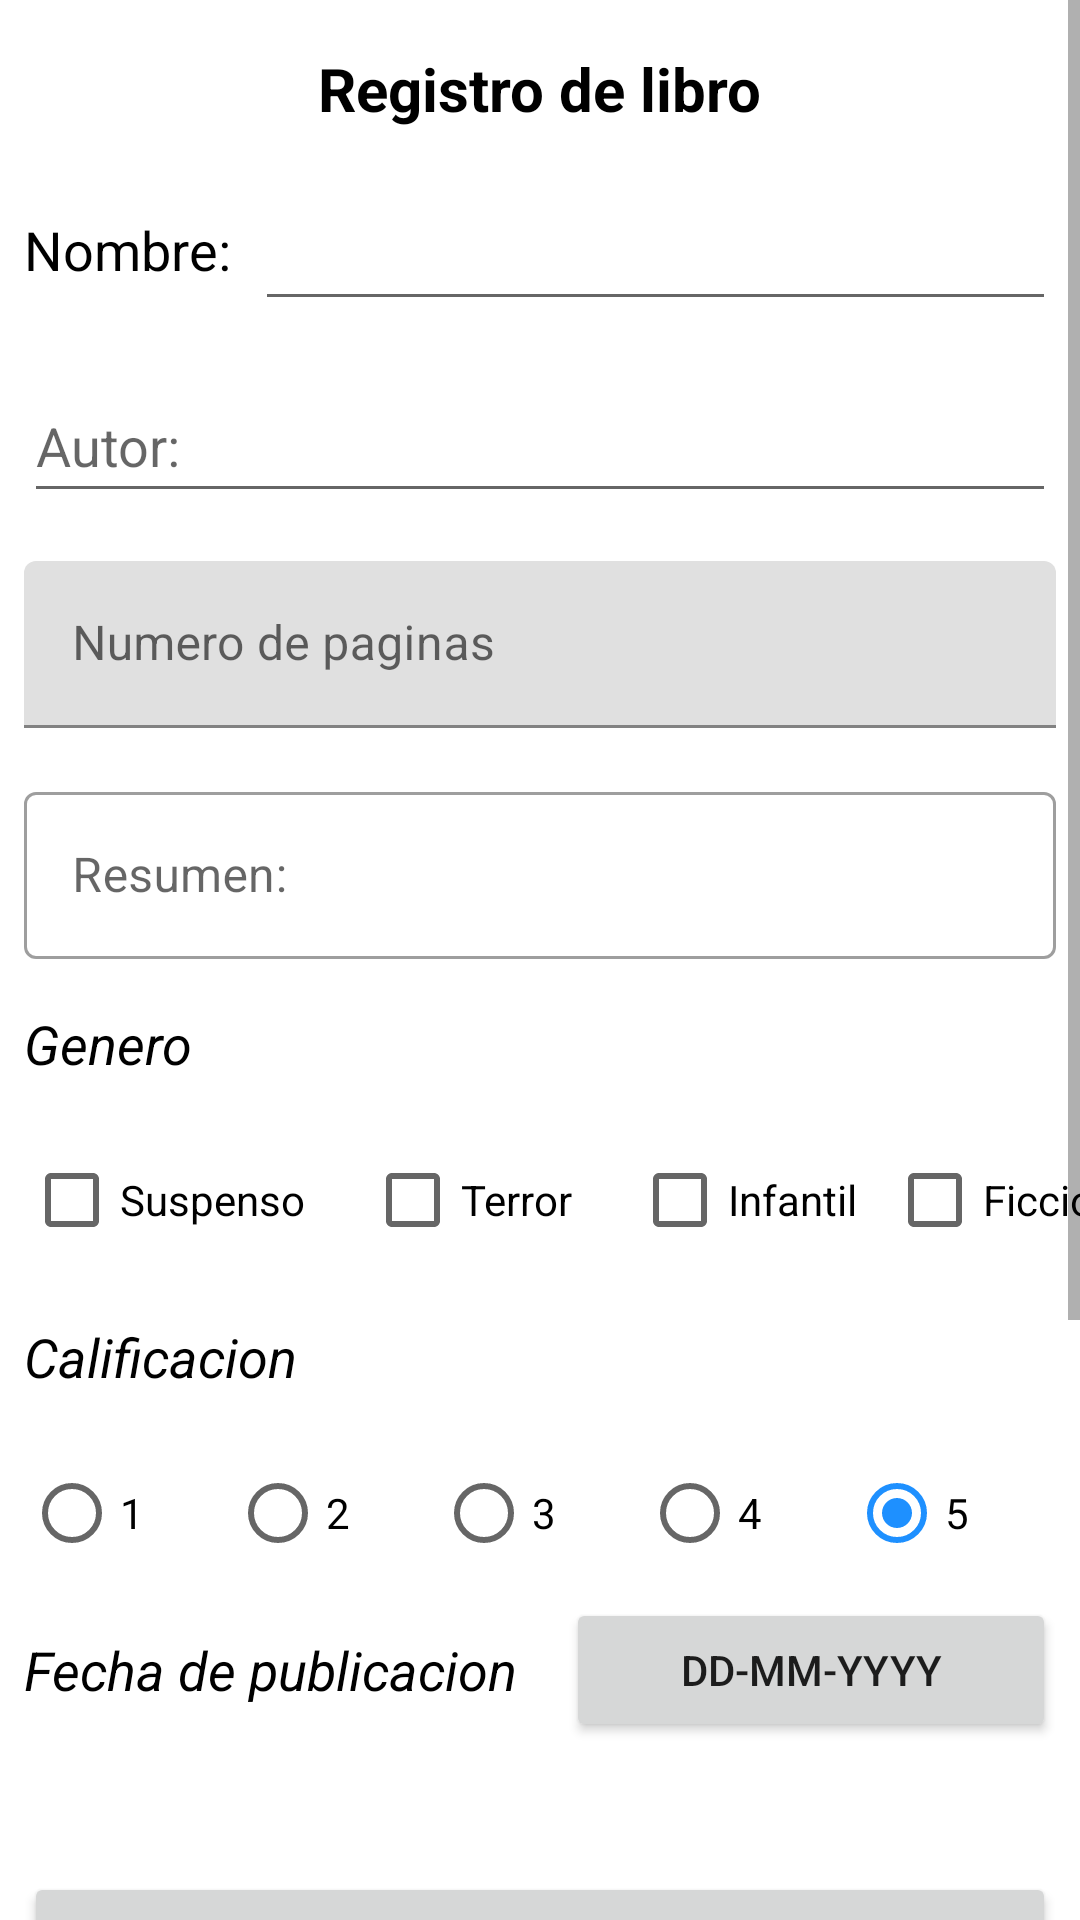

Here is an Android app screen rendered from its layout file. Give the layout XML and the strings, colors and styles it references.
<!-- AndroidManifest.xml: application theme AppTheme -->
<!-- res/layout/fragment_new_book.xml -->
<?xml version="1.0" encoding="utf-8"?>
<ScrollView
xmlns:android="http://schemas.android.com/apk/res/android"
xmlns:app="http://schemas.android.com/apk/res-auto"
xmlns:tools="http://schemas.android.com/tools"
android:layout_width="match_parent"
android:layout_height="wrap_content"
android:fillViewport="true">
<androidx.constraintlayout.widget.ConstraintLayout
    android:layout_width="match_parent"
    android:layout_height="wrap_content"
    tools:context=".ui.newbook.NewBookFragment">

    <TextView
        android:id="@+id/title_text_view"
        style="@style/TextViewTitle"
        android:layout_width="wrap_content"
        android:layout_height="wrap_content"
        android:layout_marginStart="8dp"
        android:layout_marginTop="16dp"
        android:layout_marginEnd="8dp"
        android:text="@string/Register_Book"
        app:layout_constraintEnd_toEndOf="parent"
        app:layout_constraintStart_toStartOf="parent"
        app:layout_constraintTop_toTopOf="parent" />

    <TextView
        android:id="@+id/name_text_view"
        style="@style/TextViewSubTitle"
        android:layout_width="wrap_content"
        android:layout_height="wrap_content"
        android:layout_marginStart="8dp"
        android:text="@string/book_name"
        android:textSize="18sp"
        android:textStyle="normal"
        app:layout_constraintBottom_toBottomOf="@+id/name_book_edit_test"
        app:layout_constraintStart_toStartOf="parent"
        app:layout_constraintTop_toTopOf="@+id/name_book_edit_test" />

    <EditText
        android:id="@+id/name_book_edit_test"
        android:layout_width="0dp"
        android:layout_height="wrap_content"
        android:layout_marginStart="8dp"
        android:layout_marginTop="16dp"
        android:layout_marginEnd="8dp"
        android:ems="10"
        android:importantForAutofill="no"
        android:inputType="textPersonName"
        android:minHeight="48dp"
        android:textSize="18sp"
        app:layout_constraintEnd_toEndOf="parent"
        app:layout_constraintStart_toEndOf="@+id/name_text_view"
        app:layout_constraintTop_toBottomOf="@+id/title_text_view"
        tools:ignore="SpeakableTextPresentCheck" />

    <EditText
        android:id="@+id/name_author_edit_text"
        android:layout_width="0dp"
        android:layout_height="wrap_content"
        android:layout_marginStart="8dp"
        android:layout_marginTop="16dp"
        android:layout_marginEnd="8dp"
        android:ems="10"
        android:hint="@string/author"
        android:importantForAutofill="no"
        android:inputType="textPersonName"
        android:minHeight="48dp"
        app:layout_constraintEnd_toEndOf="parent"
        app:layout_constraintStart_toStartOf="parent"
        app:layout_constraintTop_toBottomOf="@id/name_book_edit_test"
        tools:ignore="TextContrastCheck" />

    <com.google.android.material.textfield.TextInputLayout
        android:id="@+id/pages_text_input_layout"
        android:layout_width="0dp"
        android:layout_height="wrap_content"
        android:layout_marginStart="8dp"
        android:layout_marginTop="16dp"
        android:layout_marginEnd="8dp"
        app:layout_constraintEnd_toEndOf="parent"
        app:layout_constraintStart_toStartOf="parent"
        app:layout_constraintTop_toBottomOf="@+id/name_author_edit_text">

        <com.google.android.material.textfield.TextInputEditText
            android:id="@+id/pages_edit_text"
            android:layout_width="match_parent"
            android:layout_height="wrap_content"
            android:hint="@string/pages"
            android:inputType="number" />
    </com.google.android.material.textfield.TextInputLayout>

    <com.google.android.material.textfield.TextInputLayout
        android:id="@+id/abstract_text_input_layout"
        style="@style/Widget.MaterialComponents.TextInputLayout.OutlinedBox"
        android:layout_width="0dp"
        android:layout_height="wrap_content"
        android:layout_marginStart="8dp"
        android:layout_marginTop="16dp"
        android:layout_marginEnd="8dp"
        app:layout_constraintEnd_toEndOf="parent"
        app:layout_constraintStart_toStartOf="parent"
        app:layout_constraintTop_toBottomOf="@+id/pages_text_input_layout">

        <com.google.android.material.textfield.TextInputEditText
            android:id="@+id/abstract_edit_text"
            android:layout_width="match_parent"
            android:layout_height="wrap_content"
            android:hint="@string/resume"
            tools:ignore="TextContrastCheck" />
    </com.google.android.material.textfield.TextInputLayout>

    <Button
        android:id="@+id/save_button"
        android:layout_width="0dp"
        android:layout_height="wrap_content"
        android:layout_marginStart="8dp"
        android:layout_marginTop="200dp"
        android:layout_marginEnd="8dp"
        android:layout_marginBottom="259dp"
        android:text="@string/Save"
        android:textAllCaps="false"
        app:layout_constraintBottom_toBottomOf="parent"
        app:layout_constraintEnd_toEndOf="parent"
        app:layout_constraintHorizontal_bias="1.0"
        app:layout_constraintStart_toStartOf="parent"
        app:layout_constraintTop_toBottomOf="@+id/infantile_check_box"
        app:layout_constraintVertical_bias="0.185" />

    <TextView
        android:id="@+id/info_text_view"
        style="@style/TextViewNormal"
        android:layout_width="wrap_content"
        android:layout_height="wrap_content"
        android:layout_marginStart="8dp"
        android:layout_marginTop="44dp"
        android:layout_marginEnd="8dp"
        app:layout_constraintEnd_toEndOf="parent"
        app:layout_constraintHorizontal_bias="0.498"
        app:layout_constraintStart_toStartOf="parent"
        app:layout_constraintTop_toBottomOf="@+id/save_button" />

    <TextView
        android:id="@+id/genre_text_view"
        style="@style/TextViewSubTitle"
        android:layout_width="wrap_content"
        android:layout_height="wrap_content"
        android:layout_marginStart="8dp"
        android:layout_marginTop="16dp"
        android:text="@string/genre"
        app:layout_constraintStart_toStartOf="parent"
        app:layout_constraintTop_toBottomOf="@+id/abstract_text_input_layout" />

    <CheckBox
        android:id="@+id/suspense_check_box"
        android:layout_width="wrap_content"
        android:layout_height="wrap_content"
        android:layout_marginStart="8dp"
        android:layout_marginTop="16dp"
        android:layout_marginEnd="10dp"
        android:text="@string/suspense"
        app:layout_constraintEnd_toStartOf="@+id/terror_check_box"
        app:layout_constraintStart_toStartOf="parent"
        app:layout_constraintTop_toBottomOf="@+id/genre_text_view" />

    <CheckBox
        android:id="@+id/terror_check_box"
        android:layout_width="wrap_content"
        android:layout_height="wrap_content"
        android:layout_marginStart="10dp"
        android:layout_marginTop="16dp"
        android:layout_marginEnd="10dp"
        android:text="@string/terror"
        app:layout_constraintEnd_toStartOf="@+id/infantile_check_box"
        app:layout_constraintStart_toEndOf="@+id/suspense_check_box"
        app:layout_constraintTop_toBottomOf="@+id/genre_text_view" />

    <CheckBox
        android:id="@+id/infantile_check_box"
        android:layout_width="wrap_content"
        android:layout_height="wrap_content"
        android:layout_marginStart="10dp"
        android:layout_marginTop="16dp"
        android:layout_marginEnd="10dp"
        android:text="@string/infantile"
        app:layout_constraintEnd_toStartOf="@+id/fiction_check_box"
        app:layout_constraintStart_toEndOf="@+id/terror_check_box"
        app:layout_constraintTop_toBottomOf="@+id/genre_text_view" />

    <CheckBox
        android:id="@+id/fiction_check_box"
        android:layout_width="wrap_content"
        android:layout_height="wrap_content"
        android:layout_marginStart="10dp"
        android:layout_marginTop="16dp"
        android:text="@string/fiction"
        app:layout_constraintStart_toEndOf="@+id/infantile_check_box"
        app:layout_constraintTop_toBottomOf="@+id/genre_text_view" />

    <TextView
        android:id="@+id/score_text_view"
        style="@style/TextViewSubTitle"
        android:layout_width="wrap_content"
        android:layout_height="wrap_content"
        android:layout_marginStart="8dp"
        android:layout_marginTop="16dp"
        android:text="@string/score"
        app:layout_constraintStart_toStartOf="parent"
        app:layout_constraintTop_toBottomOf="@+id/suspense_check_box" />

    <RadioGroup
        android:id="@+id/radioGroup"
        android:layout_width="0dp"
        android:layout_height="wrap_content"
        android:layout_marginStart="8dp"
        android:layout_marginTop="16dp"
        android:layout_marginEnd="8dp"
        android:orientation="horizontal"
        app:layout_constraintEnd_toEndOf="parent"
        app:layout_constraintStart_toStartOf="parent"
        app:layout_constraintTop_toBottomOf="@+id/score_text_view">

        <RadioButton
            android:id="@+id/one_radio_button"
            android:layout_width="wrap_content"
            android:layout_height="wrap_content"
            android:layout_weight="1"
            android:text="@string/number_one" />

        <RadioButton
            android:id="@+id/two_radio_button"
            android:layout_width="wrap_content"
            android:layout_height="wrap_content"
            android:layout_weight="1"
            android:text="@string/number_two" />

        <RadioButton
            android:id="@+id/three_radio_button"
            android:layout_width="wrap_content"
            android:layout_height="wrap_content"
            android:layout_weight="1"
            android:text="@string/number_three" />

        <RadioButton
            android:id="@+id/four_radio_button"
            android:layout_width="wrap_content"
            android:layout_height="wrap_content"
            android:layout_weight="1"
            android:text="@string/number_four" />

        <RadioButton
            android:id="@+id/five_radio_button"
            android:layout_width="wrap_content"
            android:layout_height="wrap_content"
            android:layout_weight="1"
            android:checked="true"
            android:text="@string/number_five"
            tools:ignore="TextContrastCheck" />
    </RadioGroup>

    <TextView
        android:id="@+id/publication_date_text_view"
        style="@style/TextViewSubTitle"
        android:layout_width="wrap_content"
        android:layout_height="wrap_content"
        android:layout_marginStart="8dp"
        android:layout_marginTop="16dp"
        android:text="@string/publication_date"
        app:layout_constraintStart_toStartOf="parent"
        app:layout_constraintTop_toBottomOf="@+id/radioGroup" />

    <Button
        android:id="@+id/publication_date_button"
        android:layout_width="0dp"
        android:layout_height="wrap_content"
        android:layout_marginStart="16dp"
        android:layout_marginEnd="8dp"
        android:drawableStart="@drawable/ic_calendar"
        android:drawableTint="@color/white"
        android:text="@string/date"
        app:layout_constraintBottom_toBottomOf="@+id/publication_date_text_view"
        app:layout_constraintEnd_toEndOf="parent"
        app:layout_constraintStart_toEndOf="@+id/publication_date_text_view"
        app:layout_constraintTop_toTopOf="@+id/publication_date_text_view"
        tools:ignore="UnusedAttribute" />

</androidx.constraintlayout.widget.ConstraintLayout>

</ScrollView>
<!-- resources referenced by this layout -->
<resources>
  <item name="white" type="color">#ffffff</item>
  <string name="Register_Book">Registro de libro</string>
  <string name="Save">Guardar</string>
  <string name="author">Autor:</string>
  <string name="book_name">Nombre:</string>
  <string name="date">DD-MM-YYYY</string>
  <string name="fiction">Ficcion</string>
  <string name="genre">Genero</string>
  <string name="infantile">Infantil</string>
  <string name="number_five">5</string>
  <string name="number_four">4</string>
  <string name="number_one">1</string>
  <string name="number_three">3</string>
  <string name="number_two">2</string>
  <string name="pages">Numero de paginas</string>
  <string name="publication_date">Fecha de publicacion</string>
  <string name="resume">Resumen:</string>
  <string name="score">Calificacion</string>
  <string name="suspense">Suspenso</string>
  <string name="terror">Terror</string>
  <style name="TextViewNormal">
          <item name="android:textColor">@color/gray</item>
          <item name="android:textSize">14sp</item>
          <item name="android:textStyle">bold</item>
      </style>
  <style name="TextViewSubTitle">
          <item name="android:textColor">@color/black</item>
          <item name="android:textSize">18sp</item>
          <item name="android:textStyle">italic</item>
      </style>
  <style name="TextViewTitle">
          <item name="android:textColor">@color/black</item>
          <item name="android:textSize">20sp</item>
          <item name="android:textStyle">bold</item>
      </style>
  <style name="AppTheme" parent="Theme.MaterialComponents.DayNight.DarkActionBar">
          
          <item name="colorPrimary">@color/mediumblue</item>
          <item name="colorPrimaryVariant">@color/darkblue</item>
          <item name="colorOnPrimary">@color/white</item>
          
          <item name="colorSecondary">@color/dodgerblue</item>
          <item name="colorSecondaryVariant">@color/teal_700</item>
          <item name="colorOnSecondary">@color/black</item>
          
          <item name="android:statusBarColor" tools:targetApi="l">?attr/colorPrimaryVariant</item>
          
      </style>
  <item name="gray" type="color">#808080</item>
  <item name="black" type="color">#000000</item>
  <item name="mediumblue" type="color">#0000cd</item>
  <item name="darkblue" type="color">#00008b</item>
  <item name="dodgerblue" type="color">#1e90ff</item>
  <color name="teal_700">#FF018786</color>
</resources>
